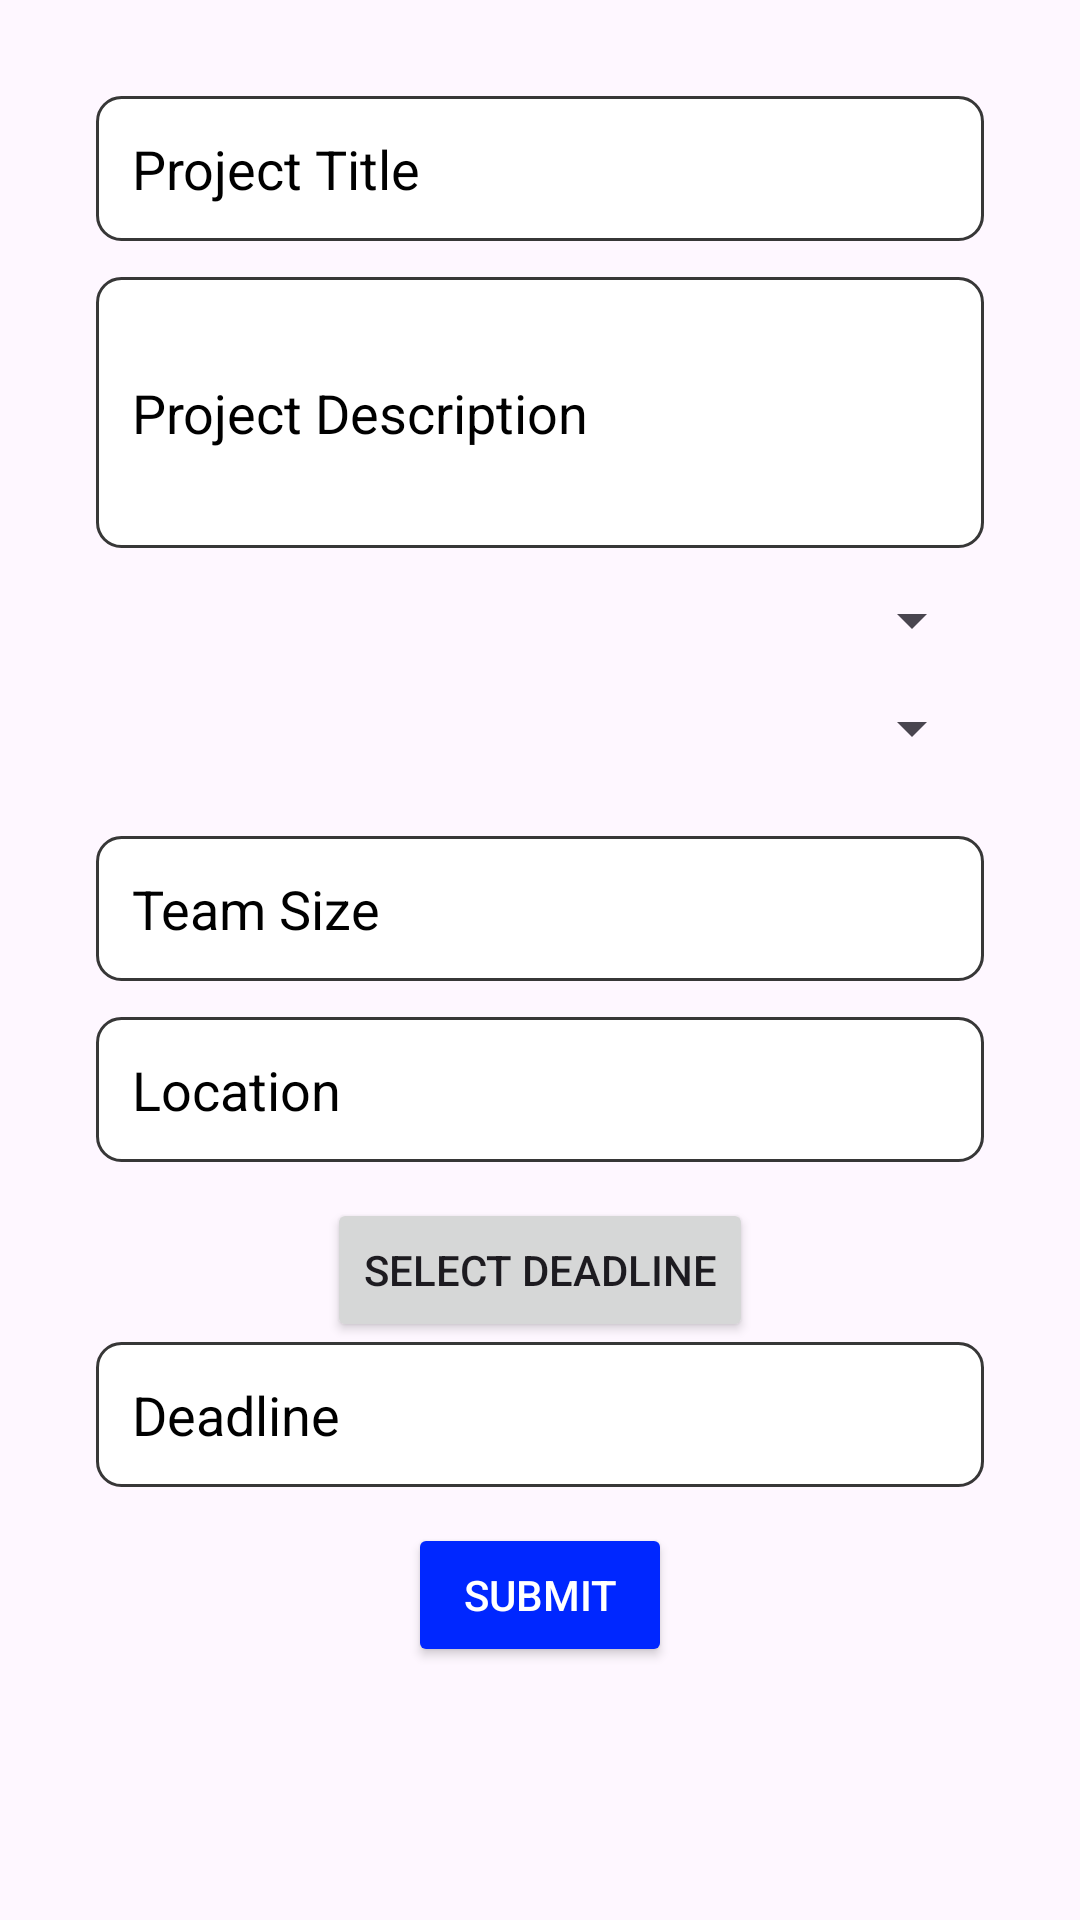

Reconstruct the res/layout file that produces this screen, plus the resources it refers to.
<!-- AndroidManifest.xml: application theme Theme.Partnerup -->
<!-- res/layout/fragment_form.xml -->
<FrameLayout xmlns:android="http://schemas.android.com/apk/res/android"
    xmlns:tools="http://schemas.android.com/tools"
    android:layout_width="match_parent"
    android:layout_height="match_parent"
    xmlns:app="http://schemas.android.com/apk/res-auto"
    android:padding="16dp"
    tools:context=".formFragment">

    <ScrollView
        android:layout_width="match_parent"
        android:layout_height="match_parent">

        <LinearLayout
            android:layout_width="match_parent"
            android:layout_height="wrap_content"
            android:orientation="vertical"
            android:padding="16dp"
            android:gravity="center">

            <EditText
                android:id="@+id/projectTitle"
                android:layout_width="match_parent"
                android:layout_height="wrap_content"
                android:hint="Project Title"
                android:inputType="text"
                android:padding="12dp"
                android:textColor="@color/black"
                android:textColorHint="@color/black"
                android:background="@drawable/edittext_background"
                android:layout_marginBottom="12dp" />

            <EditText
                android:id="@+id/projectDescription"
                android:layout_width="match_parent"
                android:layout_height="wrap_content"
                android:hint="Project Description"
                android:inputType="textMultiLine"
                android:padding="12dp"
                android:minLines="3"
                android:textColor="@color/black"
                android:textColorHint="@color/black"
                android:background="@drawable/edittext_background"
                android:layout_marginBottom="12dp" />

            
            <Spinner
                android:id="@+id/projectTypeSpinner"
                android:layout_width="match_parent"
                android:layout_height="wrap_content"
                android:textColor="@color/black"
                android:textColorHint="@color/black"
                android:layout_marginBottom="12dp" />

            
            <EditText
                android:id="@+id/collegeNameEditText"
                android:layout_width="match_parent"
                android:layout_height="wrap_content"
                android:hint="Enter College Name"
                android:visibility="gone"
            android:padding="12dp"
            android:background="@drawable/edittext_background"
                android:textColor="@color/black"
                android:textColorHint="@color/black"
            android:layout_marginBottom="12dp" />

            <Spinner
                android:id="@+id/skillsSpinner"
                android:layout_width="match_parent"
                android:layout_height="wrap_content"
                android:textColor="@color/black"
                android:textColorHint="@color/black"
                android:layout_marginBottom="12dp" />

            <com.google.android.material.chip.ChipGroup
                android:id="@+id/selectedSkillsChipGroup"
                android:layout_width="match_parent"
                android:layout_height="wrap_content"
                android:layout_marginBottom="12dp"
                app:singleLine="false" />
            <EditText
                android:id="@+id/teamSizeEditText"
                android:layout_width="match_parent"
                android:layout_height="wrap_content"
                android:hint="Team Size"
                android:inputType="number"
                android:padding="12dp"
                android:background="@drawable/edittext_background"
                android:textColor="@color/black"
                android:textColorHint="@color/black"
                android:layout_marginBottom="12dp" />

            <EditText
                android:id="@+id/locationEditText"
                android:layout_width="match_parent"
                android:layout_height="wrap_content"
                android:hint="Location"
                android:inputType="text"
                android:padding="12dp"
                android:background="@drawable/edittext_background"
                android:textColor="@color/black"
                android:textColorHint="@color/black"
                android:layout_marginBottom="12dp" />

            <Button
                android:id="@+id/selectDeadlineButton"
                android:layout_width="wrap_content"
                android:layout_height="wrap_content"
                android:text="Select Deadline"
                android:layout_gravity="center" />

            <EditText
                android:id="@+id/deadlineEditText"
                android:layout_width="match_parent"
                android:layout_height="wrap_content"
                android:hint="Deadline"
                android:textColor="@color/black"
                android:textColorHint="@color/black"
                android:inputType="none"
                android:focusable="false"
                android:padding="12dp"
                android:background="@drawable/edittext_background"
                android:layout_marginBottom="12dp" />


            <Button
                android:id="@+id/submitButton"
                android:layout_width="wrap_content"
                android:layout_height="wrap_content"
                android:text="Submit"
                android:layout_gravity="center"
                android:backgroundTint="#0027FF"
                android:textColor="@color/white"
                android:padding="12dp" />

        </LinearLayout>
    </ScrollView>
</FrameLayout>
<!-- resources referenced by this layout -->
<resources>
  <!-- drawable edittext_background (drawable) -->
  <shape xmlns:android="http://schemas.android.com/apk/res/android"
      android:shape="rectangle">
      <corners android:radius="8dp"/>
      <solid android:color="@android:color/white"/>
      <stroke android:width="1dp" android:color="#373737"/>
      <padding android:left="10dp" android:top="10dp" android:right="10dp" android:bottom="10dp"/>
  </shape>
  <style name="Theme.Partnerup" parent="Base.Theme.Partnerup" />
  <style name="Base.Theme.Partnerup" parent="Theme.Material3.DayNight.NoActionBar">
          
          
      </style>
  <!-- not gathered from this repository: default colours our renderer supplied (Android Studio template values) -->
  <color name="black">#FF000000</color>
  <color name="white">#FFFFFFFF</color>
</resources>
